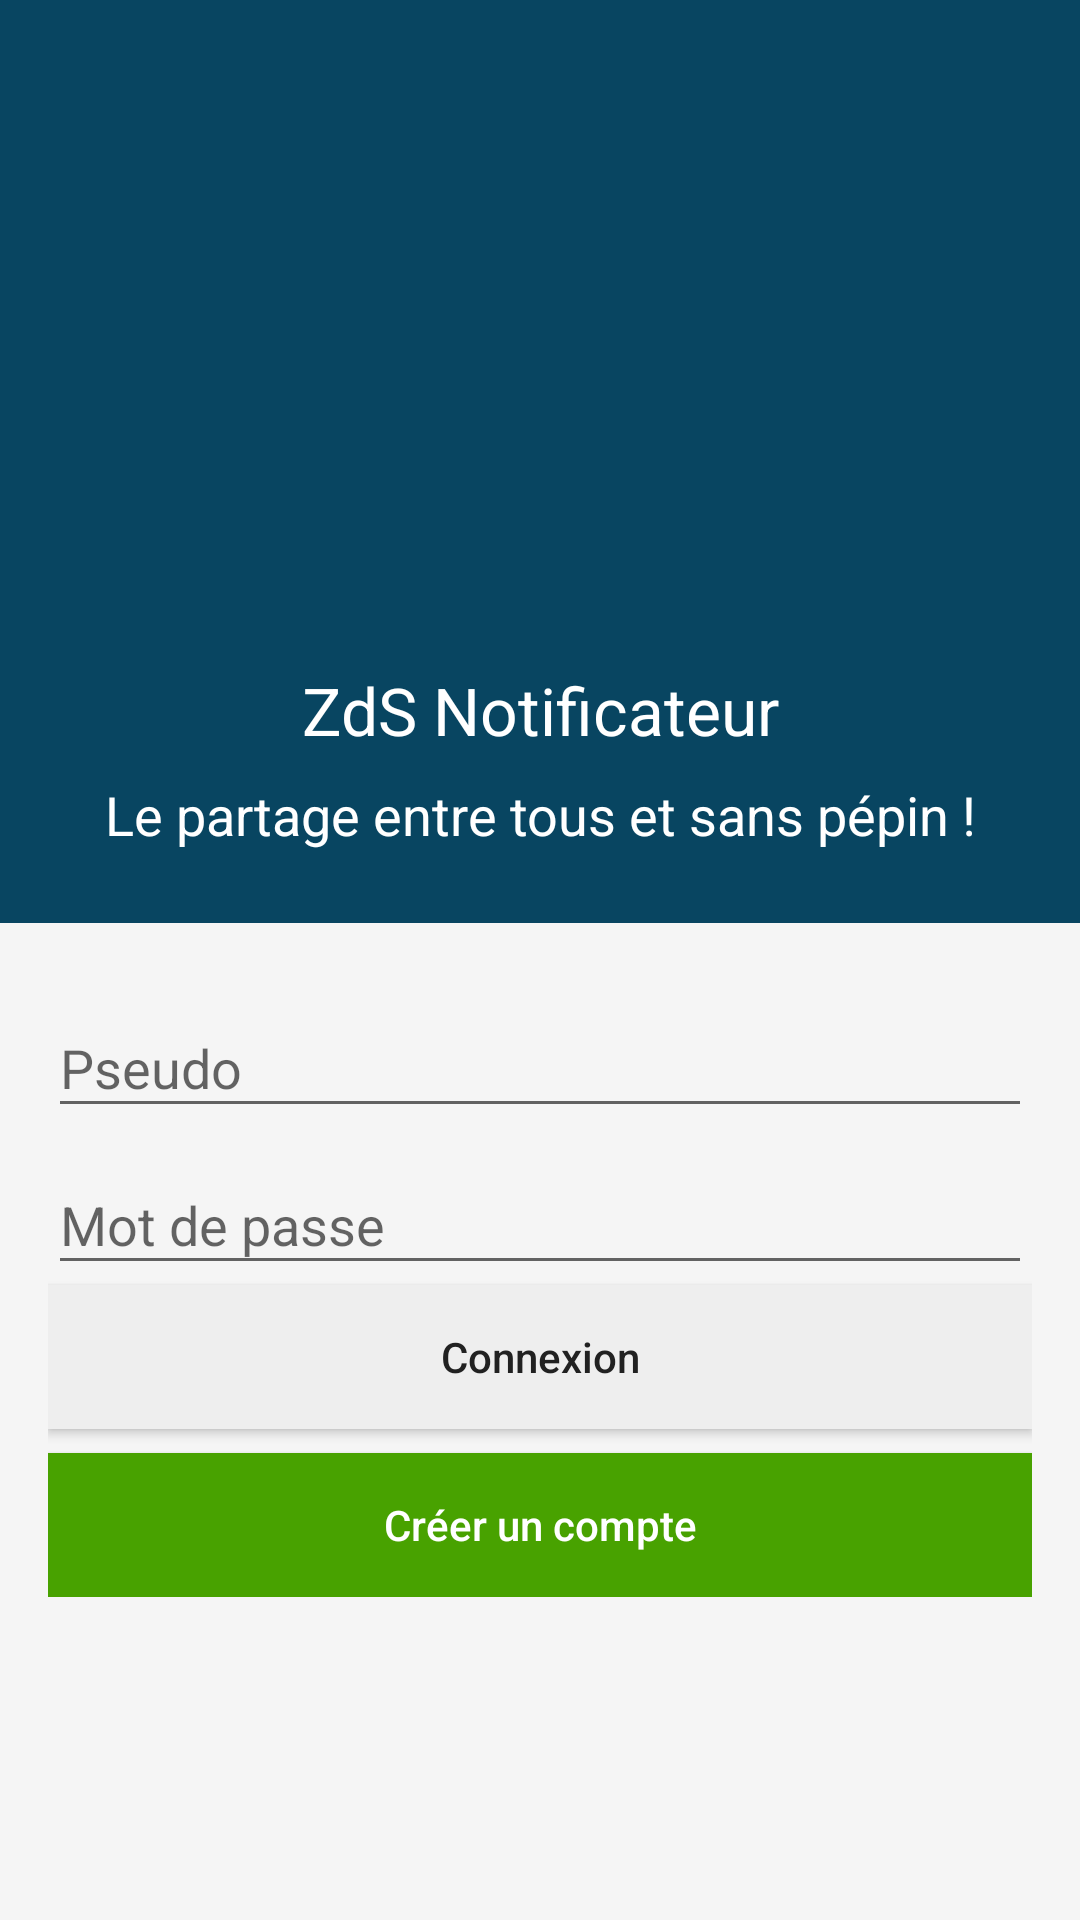

Reconstruct the res/layout file that produces this screen, plus the resources it refers to.
<!-- AndroidManifest.xml: application theme AppTheme -->
<!-- res/layout/fragment_login.xml -->
<ScrollView
  xmlns:android="http://schemas.android.com/apk/res/android"
  xmlns:tools="http://schemas.android.com/tools"
  android:layout_width="match_parent"
  android:layout_height="match_parent"
  tools:context=".ui.auth.LoginActivity">

  <LinearLayout
    android:layout_width="match_parent"
    android:layout_height="wrap_content"
    android:orientation="vertical">

    <LinearLayout
      android:layout_width="match_parent"
      android:layout_height="match_parent"
      android:layout_weight="4"
      android:background="@color/primary"
      android:orientation="vertical"
      android:padding="@dimen/very_large_margin">

      <ImageView
        android:layout_width="match_parent"
        android:layout_height="150dp"
        android:layout_gravity="center_horizontal"
        android:layout_margin="@dimen/large_margin"
        android:src="@drawable/ic_clementine"/>

      <TextView
        style="@style/Theme.ZdS.TextAppearance.Large"
        android:layout_width="match_parent"
        android:layout_height="wrap_content"
        android:layout_marginTop="@dimen/large_margin"
        android:gravity="center_horizontal"
        android:text="@string/app_name"/>

      <TextView
        style="@style/Theme.ZdS.TextAppearance.Medium"
        android:layout_width="match_parent"
        android:layout_height="wrap_content"
        android:layout_marginTop="@dimen/small_margin"
        android:gravity="center_horizontal"
        android:text="@string/app_slogan"/>
    </LinearLayout>

    <LinearLayout
      android:layout_width="match_parent"
      android:layout_height="match_parent"
      android:layout_weight="5"
      android:gravity="bottom"
      android:orientation="vertical"
      android:paddingBottom="@dimen/activity_vertical_margin"
      android:paddingLeft="@dimen/activity_horizontal_margin"
      android:paddingRight="@dimen/activity_horizontal_margin"
      android:paddingTop="@dimen/activity_vertical_margin">

      <android.support.design.widget.TextInputLayout
        android:layout_width="match_parent"
        android:layout_height="wrap_content">

        <EditText
          android:id="@+id/et_login"
          android:layout_width="match_parent"
          android:layout_height="wrap_content"
          android:hint="@string/hint_login"
          android:imeOptions="actionNext"
          android:inputType="textPersonName"
          android:lines="1"
          android:maxLines="1"
          android:singleLine="true"/>

      </android.support.design.widget.TextInputLayout>

      <android.support.design.widget.TextInputLayout
        android:layout_width="match_parent"
        android:layout_height="wrap_content">

        <EditText
          android:id="@+id/et_password"
          android:layout_width="match_parent"
          android:layout_height="wrap_content"
          android:hint="@string/hint_password"
          android:imeOptions="actionDone"
          android:inputType="textPassword"
          android:lines="1"
          android:maxLines="1"
          android:singleLine="true"/>
      </android.support.design.widget.TextInputLayout>

      <Button
        android:id="@+id/btn_connect"
        android:layout_width="match_parent"
        android:layout_height="wrap_content"
        android:layout_marginBottom="@dimen/small_margin"
        android:text="@string/btn_connect"/>

      <Button
        android:id="@+id/btn_register"
        style="@style/Base.Theme.ZdS.Button.Primary"
        android:layout_width="match_parent"
        android:layout_height="wrap_content"
        android:text="@string/btn_register"/>
    </LinearLayout>

  </LinearLayout>
</ScrollView>
<!-- resources referenced by this layout -->
<resources>
  <color name="primary">#084561</color>
  <dimen name="activity_horizontal_margin">16dp</dimen>
  <dimen name="activity_vertical_margin">16dp</dimen>
  <dimen name="large_margin">16dp</dimen>
  <dimen name="small_margin">8dp</dimen>
  <dimen name="very_large_margin">24dp</dimen>
  <string name="app_name">ZdS Notificateur</string>
  <string name="app_slogan">Le partage entre tous et sans pépin !</string>
  <string name="btn_connect">Connexion</string>
  <string name="btn_register">Créer un compte</string>
  <string name="hint_login">Pseudo</string>
  <string name="hint_password">Mot de passe</string>
  <style name="Base.Theme.ZdS.Button.Primary" parent="Base.Theme.ZdS.Button">
      <item name="android:background">@drawable/button_primary</item>
      <item name="android:textColor">@android:color/white</item>
    </style>
  <style name="Theme.ZdS.TextAppearance.Large" parent="Base.TextAppearance.AppCompat.Large">
      <item name="android:textColor">@android:color/white</item>
    </style>
  <style name="Theme.ZdS.TextAppearance.Medium" parent="Base.TextAppearance.AppCompat.Medium">
      <item name="android:textColor">@android:color/white</item>
    </style>
  <style name="AppTheme" parent="Base.Theme.ZdS">
      
    </style>
  <style name="Base.Theme.ZdS.Button" parent="Widget.AppCompat.Button">
      <item name="android:background">@drawable/button_default</item>
      <item name="android:textAllCaps">false</item>
    </style>
  <!-- drawable button_primary (drawable) -->
  <?xml version="1.0" encoding="utf-8"?>
  <selector
    xmlns:android="http://schemas.android.com/apk/res/android">
    <item
      android:drawable="@color/add_action_selected"
      android:state_pressed="true"/>
    <item android:drawable="@color/add_action"/>
  </selector>
  <style name="Base.Theme.ZdS" parent="Theme.AppCompat.Light.NoActionBar">
      <item name="colorPrimary">@color/primary</item>
      <item name="colorPrimaryDark">@color/dark_primary</item>
      <item name="colorAccent">@color/accent</item>
      <item name="android:textColorPrimary">@color/primary_text</item>
      <item name="android:windowBackground">@color/window_background</item>
      <item name="actionMenuTextColor">@color/primary_text</item>
      <item name="android:buttonStyle">@style/Base.Theme.ZdS.Button</item>
    </style>
  <!-- drawable button_default (drawable) -->
  <?xml version="1.0" encoding="utf-8"?>
  <selector
    xmlns:android="http://schemas.android.com/apk/res/android">
    <item
      android:drawable="@color/default_action_selected"
      android:state_pressed="true"/>
    <item android:drawable="@color/default_action"/>
  </selector>
  <color name="add_action_selected">#87C952</color>
  <color name="add_action">#48a200</color>
  <color name="dark_primary">#063348</color>
  <color name="accent">#F8AD32</color>
  <color name="primary_text">#212121</color>
  <color name="window_background">#FFF5F5F5</color>
  <color name="default_action_selected">#CCC</color>
  <color name="default_action">#EEE</color>
</resources>
